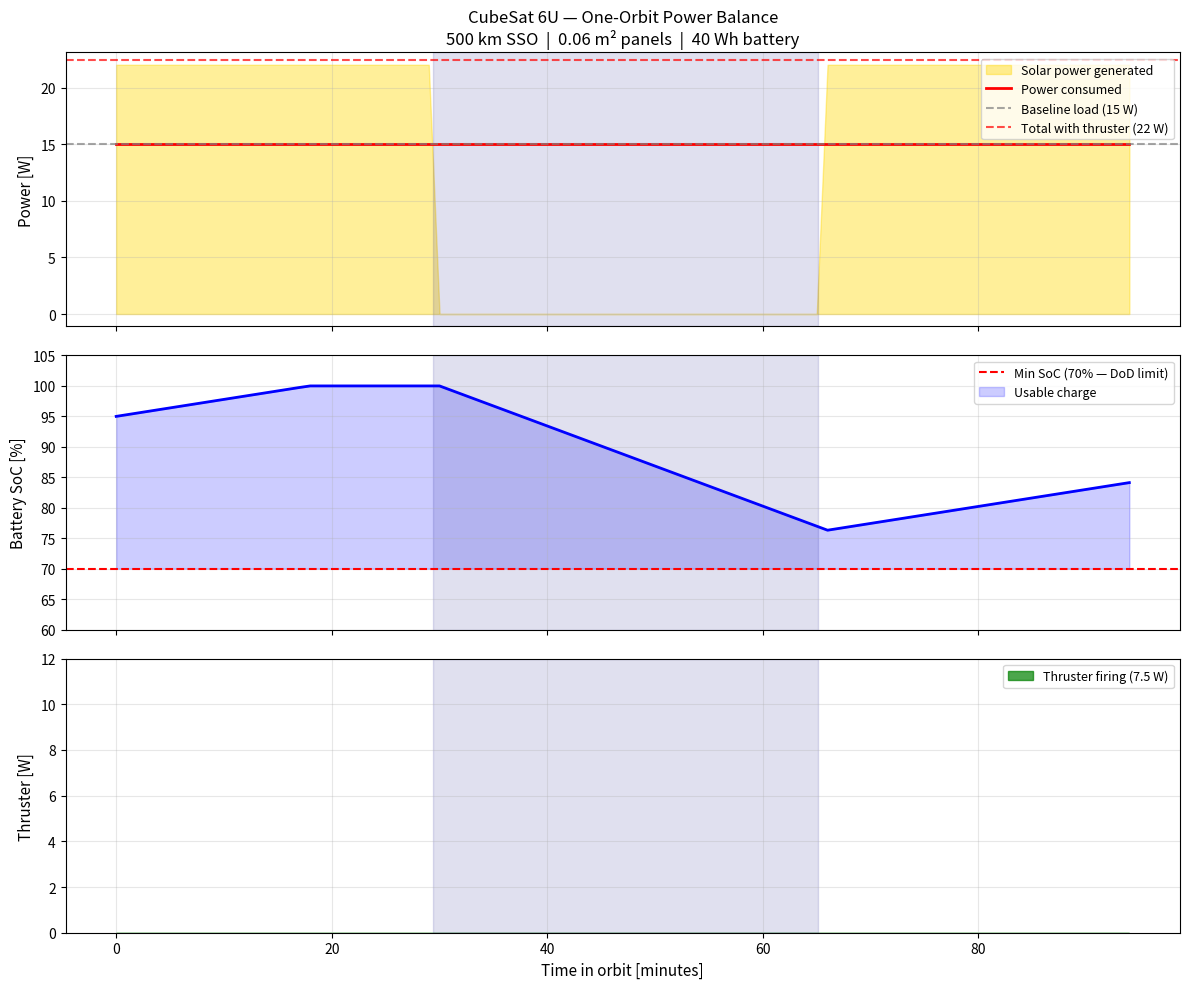

The script that saved this image:
# eps_model.py
# Week 3: CubeSat Electric Power System — solar array + battery model
# CubeSat EPS + Station-Keeping Research — Sarim, June 2026

import numpy as np
import matplotlib.pyplot as plt

# ── Physical constants ────────────────────────────────────────────────────────
G_SOLAR  = 1361.0       # solar flux at Earth [W/m²]
R_EARTH  = 6371.0       # Earth radius [km]
MU       = 398600.4418  # [km³/s²]

# ── CubeSat configuration (6U) ────────────────────────────────────────────────
# We'll sweep panel area later; start with 0.06 m²
PANEL_AREA       = 0.06     # solar panel area [m²]
PANEL_EFF        = 0.30     # triple-junction GaAs efficiency
INCIDENCE_FACTOR = 0.90     # deployable 1-axis tracking panels (not perfect tracking)

BATT_CAPACITY_WH = 40.0     # battery capacity [Wh]
BATT_DOD_MAX     = 0.30     # max depth-of-discharge (preserve battery life)
BATT_EFF_CHARGE  = 0.95     # charge efficiency
BATT_EFF_DISCH   = 0.95     # discharge efficiency
SOC_MIN          = 1.0 - BATT_DOD_MAX   # = 0.70 (never go below 70% SoC)
SOC_INIT         = 0.95     # start at 95% charged

# ── Spacecraft power budget [W] ───────────────────────────────────────────────
P_OBC      = 3.0    # on-board computer + housekeeping
P_COMMS    = 5.0    # radio (average over transmit + receive + idle cycles)
P_ADCS     = 2.0    # attitude determination and control system
P_PAYLOAD  = 5.0    # science payload (Earth observation camera etc.)
P_THRUSTER = 7.5    # electrospray module: 5W thruster + 2.5W power processing unit

P_BASELINE = P_OBC + P_COMMS + P_ADCS + P_PAYLOAD
P_TOTAL    = P_BASELINE + P_THRUSTER

print("=" * 50)
print("CubeSat 6U Power Budget Summary")
print("=" * 50)
print(f"  Solar panel area:      {PANEL_AREA:.3f} m²")
print(f"  Panel efficiency:      {PANEL_EFF*100:.0f}%")
print(f"  Battery capacity:      {BATT_CAPACITY_WH:.0f} Wh")
print(f"  Baseline load:         {P_BASELINE:.1f} W")
print(f"  Thruster demand:       {P_THRUSTER:.1f} W")
print(f"  Total when thrusting:  {P_TOTAL:.1f} W")
print("=" * 50)

# ── Orbital parameters ────────────────────────────────────────────────────────
ALTITUDE = 500.0
a        = R_EARTH + ALTITUDE                        # semi-major axis [km]
T_ORBIT  = 2 * np.pi * np.sqrt(a**3 / MU)           # orbital period [s]

# ── Eclipse fraction (analytical formula) ─────────────────────────────────────
f_eclipse = (1 / np.pi) * np.arcsin(R_EARTH / a)    # fraction of orbit in shadow
f_sunlit  = 1.0 - f_eclipse
T_eclipse = f_eclipse * T_ORBIT                      # eclipse duration [s]
T_sunlit  = f_sunlit  * T_ORBIT                      # sunlit duration [s]

print(f"\nOrbital parameters at {ALTITUDE:.0f} km:")
print(f"  Orbital period:        {T_ORBIT/60:.1f} min")
print(f"  Eclipse fraction:      {f_eclipse*100:.1f}%")
print(f"  Eclipse duration:      {T_eclipse/60:.1f} min per orbit")
print(f"  Sunlit duration:       {T_sunlit/60:.1f} min per orbit")

# ── Solar power generation ────────────────────────────────────────────────────
P_solar_sunlit = PANEL_AREA * G_SOLAR * PANEL_EFF * INCIDENCE_FACTOR
P_solar_avg    = P_solar_sunlit * f_sunlit   # orbit-averaged (zero during eclipse)

print(f"\nSolar power:")
print(f"  Sunlit peak power:     {P_solar_sunlit:.1f} W")
print(f"  Orbit-averaged power:  {P_solar_avg:.1f} W")
print(f"  Margin vs baseline:    {P_solar_avg - P_BASELINE:.1f} W (orbit-averaged)")

# ── Simulate battery SoC over one orbit (60s timesteps) ──────────────────────
dt        = 60.0                               # timestep [s]
t_vec     = np.arange(0, T_ORBIT, dt)         # time array [s]
n_steps   = len(t_vec)

SoC       = np.zeros(n_steps)                 # state of charge [fraction 0–1]
P_gen     = np.zeros(n_steps)                 # power generated [W]
P_load    = np.zeros(n_steps)                 # power consumed [W]
P_net     = np.zeros(n_steps)                 # net power [W]
thrusting = np.zeros(n_steps, dtype=bool)     # is thruster firing?

SoC[0] = SOC_INIT

for i in range(n_steps):
    t = t_vec[i]

    # Eclipse detection:
    # Satellite starts in sunlit region, enters eclipse halfway through orbit
    # Simple model: eclipse occurs in middle portion of orbit
    eclipse_start = T_ORBIT * (0.5 - f_eclipse/2)
    eclipse_end   = T_ORBIT * (0.5 + f_eclipse/2)
    in_eclipse    = (t >= eclipse_start) and (t <= eclipse_end)

    # Power generation
    P_gen[i] = 0.0 if in_eclipse else P_solar_sunlit

    # Thruster firing logic:
    # Fire thruster ONLY if (a) sunlit, (b) SoC > 80%, (c) power budget allows
    can_thrust = (not in_eclipse) and \
                 (SoC[i] > 0.80) and \
                 (P_gen[i] >= P_TOTAL)

    thrusting[i] = can_thrust
    P_load[i]    = P_TOTAL if can_thrust else P_BASELINE
    P_net[i]     = P_gen[i] - P_load[i]

    # Update battery SoC
    if i < n_steps - 1:
        energy_wh = P_net[i] * dt / 3600.0   # convert W·s → Wh

        if energy_wh >= 0:
            # Charging
            delta_SoC = energy_wh * BATT_EFF_CHARGE / BATT_CAPACITY_WH
            SoC[i+1]  = min(1.0, SoC[i] + delta_SoC)
        else:
            # Discharging
            delta_SoC = abs(energy_wh) / (BATT_EFF_DISCH * BATT_CAPACITY_WH)
            SoC[i+1]  = max(SOC_MIN, SoC[i] - delta_SoC)

# ── Results summary ───────────────────────────────────────────────────────────
thrust_fraction = thrusting.sum() / n_steps
thrust_minutes  = thrusting.sum() * dt / 60.0
SoC_min         = SoC.min()
SoC_max         = SoC.max()

print(f"\nOne-orbit simulation results:")
print(f"  Thruster firing fraction:  {thrust_fraction*100:.1f}% of orbit")
print(f"  Thruster on-time:          {thrust_minutes:.1f} min per orbit")
print(f"  Battery SoC range:         {SoC_min*100:.1f}% – {SoC_max*100:.1f}%")
print(f"  SoC at orbit end:          {SoC[-1]*100:.1f}%")
print(f"  Energy balance:            {'SUSTAINED ✓' if SoC[-1] >= SOC_INIT - 0.01 else 'DRAINING ✗'}")

# ── Compare three panel sizes ─────────────────────────────────────────────────
print("\n" + "=" * 55)
print("Panel area trade — sunlit power vs baseline load")
print("=" * 55)
for area in [0.03, 0.06, 0.09, 0.12]:
    P_sun  = area * G_SOLAR * PANEL_EFF * INCIDENCE_FACTOR
    P_avg  = P_sun * f_sunlit
    margin = P_sun - P_TOTAL
    status = "CAN thrust" if margin > 0 else "CANNOT thrust (power-limited)"
    print(f"  {area:.2f} m²: sunlit={P_sun:.1f}W  avg={P_avg:.1f}W  "
          f"margin vs full load={margin:+.1f}W  → {status}")

# ── Plot ──────────────────────────────────────────────────────────────────────
t_min = t_vec / 60.0   # convert to minutes

fig, axes = plt.subplots(3, 1, figsize=(12, 10), sharex=True)

# Panel 1: Power generated vs consumed
axes[0].fill_between(t_min, P_gen, alpha=0.4, color='gold', label='Solar power generated')
axes[0].plot(t_min, P_load, 'r-', linewidth=2, label='Power consumed')
axes[0].axhline(P_BASELINE, color='gray', linestyle='--', alpha=0.7,
                label=f'Baseline load ({P_BASELINE:.0f} W)')
axes[0].axhline(P_TOTAL, color='red', linestyle='--', alpha=0.7,
                label=f'Total with thruster ({P_TOTAL:.0f} W)')
axes[0].set_ylabel('Power [W]', fontsize=11)
axes[0].set_title('CubeSat 6U — One-Orbit Power Balance\n'
                  f'500 km SSO  |  {PANEL_AREA:.2f} m² panels  |  '
                  f'{BATT_CAPACITY_WH:.0f} Wh battery', fontsize=12)
axes[0].legend(fontsize=9, loc='upper right')
axes[0].grid(True, alpha=0.3)

# Panel 2: Battery SoC
axes[1].plot(t_min, SoC * 100, 'b-', linewidth=2)
axes[1].axhline(SOC_MIN * 100, color='red', linestyle='--',
                label=f'Min SoC ({SOC_MIN*100:.0f}% — DoD limit)')
axes[1].fill_between(t_min, SoC * 100, SOC_MIN * 100,
                      where=(SoC * 100 > SOC_MIN * 100),
                      alpha=0.2, color='blue', label='Usable charge')
axes[1].set_ylabel('Battery SoC [%]', fontsize=11)
axes[1].set_ylim([60, 105])
axes[1].legend(fontsize=9)
axes[1].grid(True, alpha=0.3)

# Panel 3: Thruster firing
axes[2].fill_between(t_min, thrusting.astype(float) * 7.5,
                      alpha=0.7, color='green', label='Thruster firing (7.5 W)')
axes[2].set_ylabel('Thruster [W]', fontsize=11)
axes[2].set_xlabel('Time in orbit [minutes]', fontsize=11)
axes[2].set_ylim([0, 12])
axes[2].legend(fontsize=9)
axes[2].grid(True, alpha=0.3)

# Shade eclipse region on all panels
for ax in axes:
    ax.axvspan(eclipse_start/60, eclipse_end/60,
               alpha=0.12, color='navy', label='Eclipse')

plt.tight_layout()
plt.savefig('eps_one_orbit.png', dpi=150)
plt.show()
print("\nFigure saved: eps_one_orbit.png")
